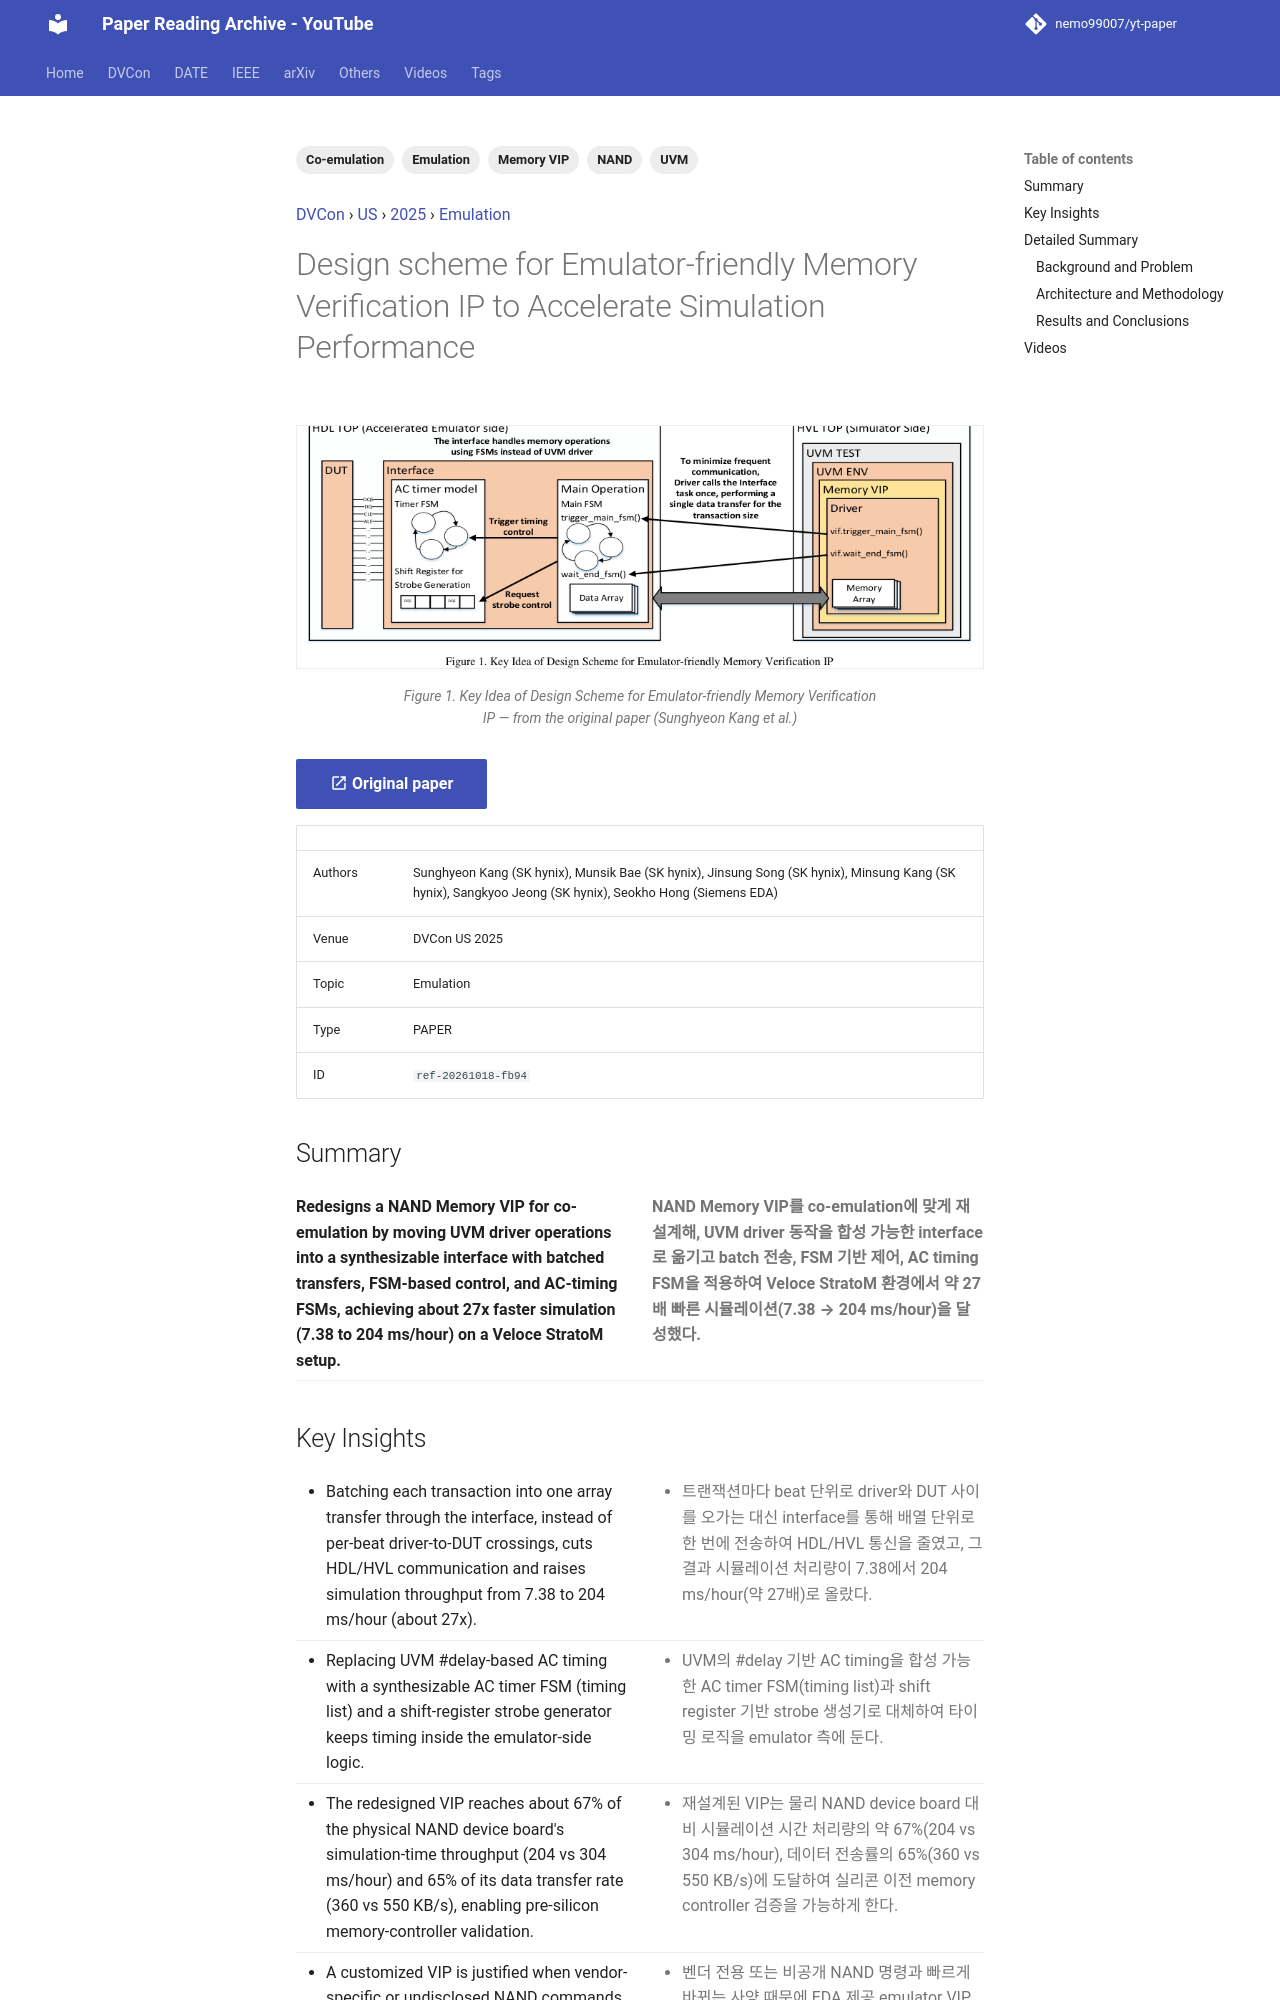

repository: nemo99007/yt-paper · page: papers/ref-20261018-fb94-design-scheme-for-emulator-friendly-memory-verification-ip-t/index.html · generator: mkdocs

---
id: ref-20261018-fb94
title: Design scheme for Emulator-friendly Memory Verification IP to Accelerate Simulation Performance
date: '2025-10-04'
venue: DVCon
region: US
year: 2025
category: Emulation
tags:
- Emulation
- Memory VIP
- UVM
- Co-emulation
- NAND
source_type: PAPER
source_url: https://dvcon-proceedings.org/wp-content/uploads/1015.pdf
authors: Sunghyeon Kang (SK hynix), Munsik Bae (SK hynix), Jinsung Song (SK hynix), Minsung Kang (SK hynix), Sangkyoo Jeong (SK hynix), Seokho Hong (Siemens EDA)
youtube_videos:
- video_id: NZnsCEQcW28
  url: https://www.youtube.com/watch?v=NZnsCEQcW28
  title: '[DVCON2025]Design scheme for Emulator-friendly Memory Verification IP to Accelerate Simulation'
  timestamp: null
---


<!-- generated by yt-paper; edits will be overwritten -->
[DVCon](../dvcon/index.md) › [US](../dvcon/us.md) › [2025](../dvcon/by-year.md#2025) › [Emulation](../dvcon/by-topic.md#emulation)

# Design scheme for Emulator-friendly Memory Verification IP to Accelerate Simulation Performance

<figure class="rep-fig" markdown>
![Figure 1. Key Idea of Design Scheme for Emulator-friendly Memory Verification IP](../assets/figures/ref-20261018-fb94.png?v=1792378198){ loading=lazy }
<figcaption>Figure 1. Key Idea of Design Scheme for Emulator-friendly Memory Verification IP — from the original paper (Sunghyeon Kang et al.)</figcaption>
</figure>

[:material-open-in-new: Original paper](https://dvcon-proceedings.org/wp-content/uploads/1015.pdf){ .md-button .md-button--primary target=_blank }

| | |
|---|---|
| Authors | Sunghyeon Kang (SK hynix), Munsik Bae (SK hynix), Jinsung Song (SK hynix), Minsung Kang (SK hynix), Sangkyoo Jeong (SK hynix), Seokho Hong (Siemens EDA) |
| Venue | DVCon US 2025 |
| Topic | Emulation |
| Type | PAPER |
| ID | `ref-20261018-fb94` |

## Summary

<div class="bi" markdown>
<div class="bi-en" markdown>

**Redesigns a NAND Memory VIP for co-emulation by moving UVM driver operations into a synthesizable interface with batched transfers, FSM-based control, and AC-timing FSMs, achieving about 27x faster simulation (7.38 to 204 ms/hour) on a Veloce StratoM setup.**

</div>
<div class="bi-ko" markdown>

**NAND Memory VIP를 co-emulation에 맞게 재설계해, UVM driver 동작을 합성 가능한 interface로 옮기고 batch 전송, FSM 기반 제어, AC timing FSM을 적용하여 Veloce StratoM 환경에서 약 27배 빠른 시뮬레이션(7.38 → 204 ms/hour)을 달성했다.**

</div>
</div>
